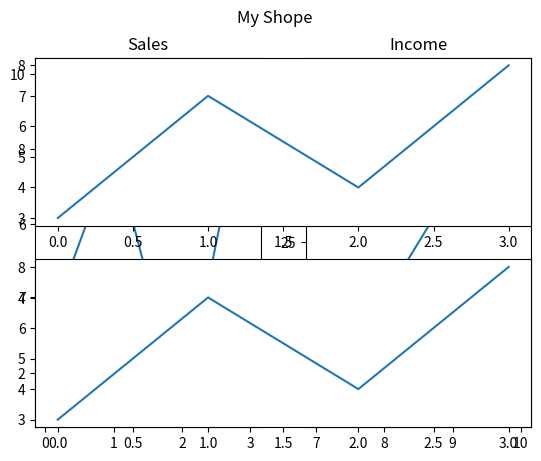

The script that saved this image:
import matplotlib.pyplot as mt
import numpy as np
#2 collmn plot
x=np.array([0,1,2,3])
y=np.array([3,8,1,10])
#plot1
mt.subplot(1,2,1)#the figure has 1 row, 2 columns, and this plot is the first plot.
mt.title("Sales")
mt.plot(x,y)

#plot2
x1=np.array([7,8,9,10])
y1=np.array([10,20,30,40])
mt.subplot(1,2,2)
mt.title("Income")
mt.plot(x1,y1)
mt.suptitle("My Shope")
mt.show()

#2 raw plot
x2=np.array([0,1,2,3])
y2=np.array([3,7,4,8])
#plot1
mt.subplot(2,1,1)
mt.plot(x2,y2)
#plot2
mt.subplot(2,1,2)
mt.plot(x2,y2)

mt.show()
